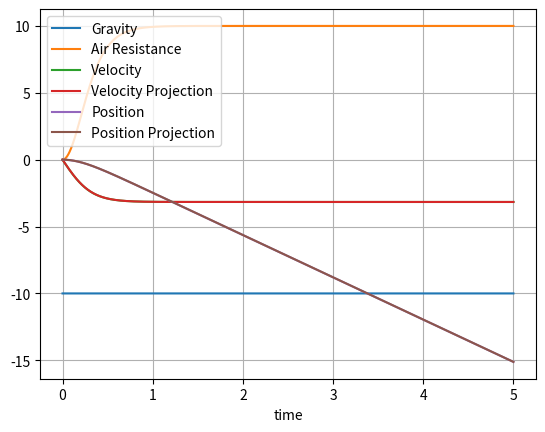

Here is the Python script that generated this plot:
import matplotlib.pyplot as plt 
import numpy as np
import math

# air resistance constants
P = 2 # density of air
A = 1 # area
C_D = 1 # drag coefficient
K = P * A * C_D / 2 # constants together

F_G = 10 # gravity
F_a = 0 # air resitance
v = 0 # velocity
x = 0 # position

MAX_TIME = 5 # stop time
DT = .001 # time interval

tValues = np.linspace(0, MAX_TIME, int(MAX_TIME / DT)) # 0 to MAX_TIME on intervals of DT
F_aValues = []
vValues = []
vProj = []
xValues = []
xProj = []

for i in tValues:
    F_a = v * v * K
    v += (F_a - F_G) * DT # dv = a * dt
    x += v * DT # dx = v * dt
    F_aValues.append(F_a)
    vValues.append(v)
    vProj.append(F_G ** .5 * (1 - math.e ** ((F_G * K) ** .5 * 2 * i)) / K ** .5 / (1 + math.e ** ((F_G * K) ** .5 * 2 * i))) # found using differential equations
    xValues.append(x)
    xProj.append(((F_G * K) ** .5 * i + math.log(2 / (math.e ** ((F_G * K) ** .5 * 2 * i) + 1))) / K) # integral of velocity proj

plt.plot(tValues, [-F_G] * len(tValues), label="Gravity")
plt.plot(tValues, F_aValues, label="Air Resistance")
plt.plot(tValues, vValues, label="Velocity")
plt.plot(tValues, vProj, label="Velocity Projection")
plt.plot(tValues, xValues, label="Position")
plt.plot(tValues, xProj, label="Position Projection")
plt.xlabel("time")
plt.grid()
plt.legend()
plt.show()